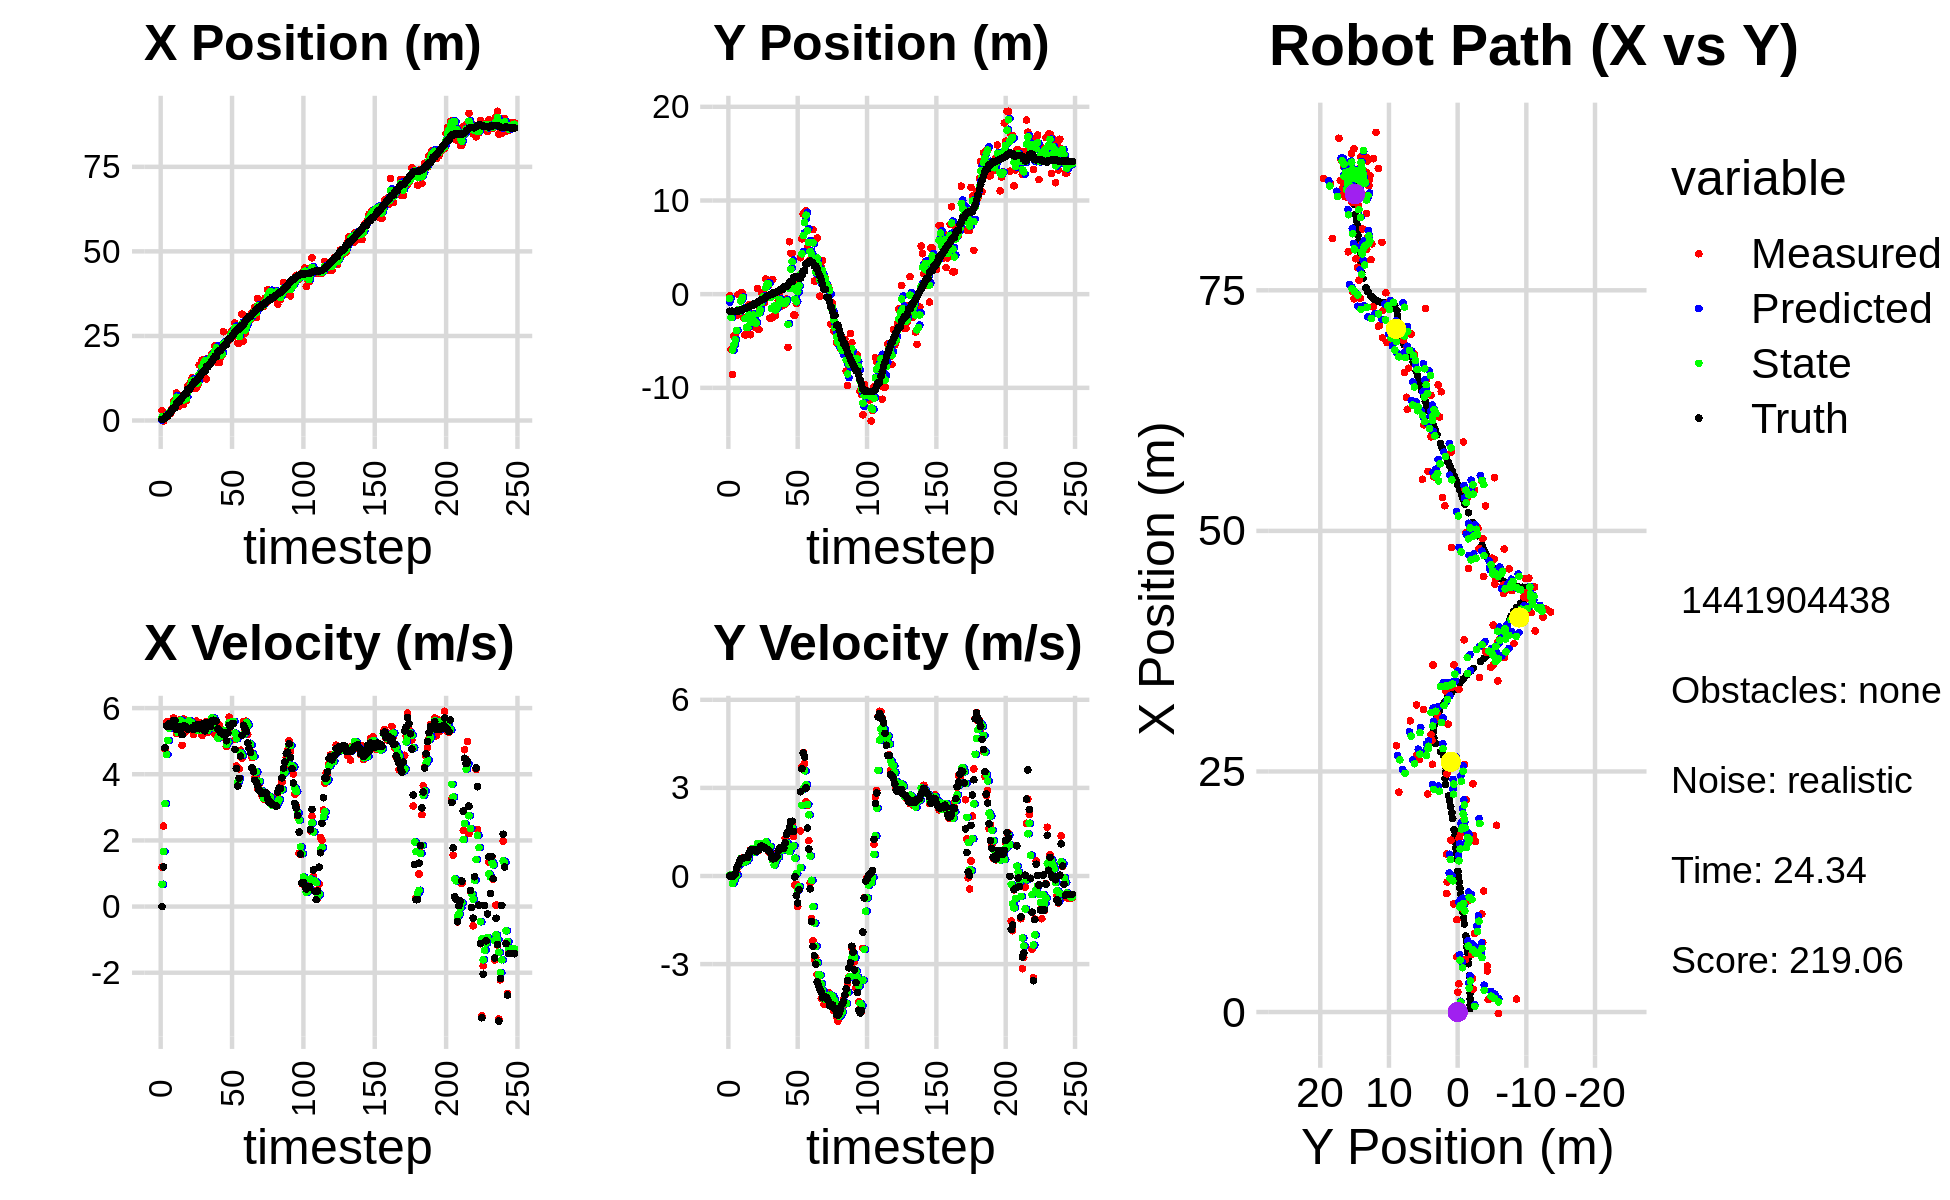

The file beside this chart, header and first rows:
1.142866610137319577e-01, -2.333572089178275188e+00, 0.000000000000000000e+00, -0.000000000000000000e+00, 0.000000000000000000e+00, 0.000000000000000000e+00, 0.000000000000000000e+00, 0.000000000000000000e+00, 6.424830011150518827e-02, -8.538760589471848794e-01, 0.000000000000000000e+00, 0.000000000000000000e+00, 3.708417113538969856e-01, -1.825871467167268669e+00, 0.000000000000000000e+00, 0.000000000000000000e+00, 0.000000000000000000e+00, 5.009865271858870983e-04
2.938060492046067562e+00, -1.588065631933675004e-01, 1.190000056792396066e+00, 3.191849228033124685e-05, 6.424830011150518827e-02, -8.538760589471848794e-01, 0.000000000000000000e+00, 0.000000000000000000e+00, 1.051322607862988256e+00, -4.536407506037494763e-01, 6.738940260417572992e-01, 2.788389341045178008e-02, 3.708417113538969856e-01, -1.825871467167268669e+00, 0.000000000000000000e+00, 0.000000000000000000e+00, 0.000000000000000000e+00, -2.682226113392971456e-05
-1.541589201705072243e-01, -5.914368949235549344e+00, 2.431999854744581135e+00, -5.710965307861670757e-04, 1.118712010467163953e+00, -4.508523612627042820e-01, 6.738940260417572992e-01, 2.788389341045178008e-02, 5.932001183727769744e-01, -2.498475298569776015e+00, 1.663819870198905537e+00, 3.632319773241241001e-02, 4.320065673240055526e-01, -1.825869403197035057e+00, 1.199999999999999956e+00, 0.000000000000000000e+00, 1.200000047683715820e+00, 2.348258858546614647e-04
1.342094570119312991e+00, -8.573341012057486665e+00, 4.756995395481592226e+00, -6.596743339971426409e-03, 7.595821053926675726e-01, -2.494842978796534716e+00, 1.663819870198905537e+00, 3.632319773241241001e-02, 1.056662835107171405e+00, -5.958492759324070853e+00, 3.110846093763441900e+00, -2.492864977038095342e-01, 7.637555296822333695e-01, -1.825989365805495757e+00, 4.799999999999999822e+00, -1.000000000000000021e-02, 4.800000190734863281e+00, 1.386744901537895203e-03
1.293615642691194889e+00, -4.454699481535860706e+00, 5.565997036172910306e+00, 5.729175642238045277e-03, 1.367747444483515595e+00, -5.983421409094451526e+00, 3.110846093763441900e+00, -2.492864977038095342e-01, 1.394027312462075452e+00, -5.409995301780000432e+00, 4.599716147528853938e+00, -1.427361430473980120e-01, 1.346839635955355385e+00, -1.826915944803527925e+00, 5.464000000000000412e+00, 1.700000000000000122e-02, 5.388999938964843750e+00, -1.029316685162484646e-03
1.293615642691194889e+00, -4.454699481535860706e+00, 5.599996938052933082e+00, 5.764172320896618004e-03, 1.853998927214960846e+00, -5.424268916084740155e+00, 4.599716147528853938e+00, -1.427361430473980120e-01, 1.643176317264139596e+00, -4.865295614084343079e+00, 5.022558125542332164e+00, -2.510927356717400361e-02, 1.346839635955355385e+00, -1.826915944803527925e+00, 5.464000000000000412e+00, 8.200000000000000344e-02, 5.464000225067138672e+00, -1.029316685162484646e-03
2.366737007585133057e+00, -2.257784495870091668e+00, 5.576057917051368662e+00, 1.471831230490822096e-01, 2.145432129818372946e+00, -4.867806541441060730e+00, 5.022558125542332164e+00, -2.510927356717400361e-02, 2.249037700159722153e+00, -3.871002232786372232e+00, 5.388679517091331306e+00, 2.379822598816393187e-02, 1.974387854261494768e+00, -1.821064959282829188e+00, 5.533999999999999808e+00, 2.710000000000000187e-01, 5.539999961853027344e+00, -2.638942375779151917e-02
2.054735034759548107e+00, -2.916782676561595344e-02, 5.588711024450089049e+00, 3.044986890696521065e-01, 2.787905651868855195e+00, -3.868622410187555705e+00, 5.388679517091331306e+00, 2.379822598816393187e-02, 2.488153899390366242e+00, -1.689843431693100584e+00, 5.460636714483868559e+00, 3.544027843271715938e-01, 2.498843878461393331e+00, -1.801540669165043296e+00, 5.527999999999999581e+00, 3.629999999999999893e-01, 5.539999961853027344e+00, -5.443078279495239258e-02
3.488512873191571995e+00, -2.137948290381485261e+00, 5.446523928306545415e+00, 4.610140715118394850e-01, 3.034217570838753097e+00, -1.654403153260383341e+00, 5.460636714483868559e+00, 3.544027843271715938e-01, 3.222031586397065439e+00, -1.847399449958565976e+00, 5.468713209612431569e+00, 4.096777769329270069e-01, 3.130710333056417216e+00, -1.758654372439920621e+00, 5.437000000000000277e+00, 4.959999999999999964e-01, 5.459000110626220703e+00, -8.444244414567947388e-02
5.742905705659315352e+00, 1.162610337769058311e-01, 5.701850755345485133e+00, 5.772853294769213495e-01, 3.768902907358308685e+00, -1.806431672265273347e+00, 5.468713209612431569e+00, 4.096777769329270069e-01, 4.597825889999983318e+00, -7.177217978574494950e-01, 5.533645786860075688e+00, 5.954024266565973722e-01, 3.761031836242072934e+00, -1.700421781547714062e+00, 5.618000000000000327e+00, 5.809999999999999609e-01, 5.647999763488769531e+00, -1.009014248847961426e-01
5.742905705659315352e+00, 1.162610337769058311e-01, 5.551981926290661562e+00, 6.064009533662695350e-01, 5.151190468685991064e+00, -6.581815551917897800e-01, 5.533645786860075688e+00, 5.954024266565973722e-01, 5.395779571273493502e+00, -3.563954454589244314e-01, 5.572490013036298429e+00, 5.860178741856717499e-01, 3.761031836242072934e+00, -1.700421781547714062e+00, 5.615999999999999659e+00, 6.049999999999999822e-01, 5.647999763488769531e+00, -1.087911874055862427e-01
8.156842678193209295e+00, -2.499161826489722849e+00, 5.236049854383241886e+00, 5.972283661872402893e-01, 5.953028572577123256e+00, -2.977936580403572342e-01, 5.572490013036298429e+00, 5.860178741856717499e-01, 6.860910572635584792e+00, -1.520653551625487543e+00, 5.469141743243914000e+00, 4.683575669633671668e-01, 5.023589819752927177e+00, -1.563986943689886999e+00, 5.357000000000000206e+00, 6.099999999999999867e-01, 5.390999794006347656e+00, -1.135700494050979614e-01
4.261752574945895766e+00, -4.340557234194980296e+00, 5.371417446518662153e+00, 6.192934009992820954e-01, 7.407824746959976281e+00, -1.473817794929150882e+00, 5.469141743243914000e+00, 4.683575669633671668e-01, 6.109740569425269108e+00, -2.608820469508953188e+00, 5.264657787862848437e+00, 5.965383805133501749e-01, 5.545657843271406762e+00, -1.504099504167309309e+00, 5.443999999999999950e+00, 6.270000000000000018e-01, 5.480000019073486328e+00, -1.147873997688293457e-01
4.261752574945895766e+00, -4.340557234194980296e+00, 5.564140531818520863e+00, 6.415132593764742985e-01, 6.636206348211554307e+00, -2.549166631457618237e+00, 5.264657787862848437e+00, 5.965383805133501749e-01, 5.656036997084479268e+00, -3.536656500114643720e+00, 5.352364585673583086e+00, 5.143556913549833798e-01, 5.545657843271406762e+00, -1.504099504167309309e+00, 5.443999999999999950e+00, 6.280000000000000027e-01, 5.480000019073486328e+00, -1.166785508394241333e-01
7.223588913241809628e+00, -3.648934083066909029e+00, 5.654291863158105613e+00, 6.627448241895644854e-01, 6.191273455651837843e+00, -3.485220930979145315e+00, 5.352364585673583086e+00, 5.143556913549833798e-01, 6.617022815063869245e+00, -3.558734638422427210e+00, 5.633113149943821618e+00, 5.827241220069361294e-01, 6.169995993199929529e+00, -1.432043032020787976e+00, 5.400000000000000355e+00, 6.320000000000000062e-01, 5.436999797821044922e+00, -1.166785508394241333e-01
5.454951375470353803e+00, -1.119030596218445250e+00, 4.873993430782551428e+00, 6.712591060246138053e-01, 7.180334130058251496e+00, -3.500462226221733530e+00, 5.633113149943821618e+00, 5.827241220069361294e-01, 6.423074030712812466e+00, -2.179425277030230035e+00, 5.515503711970988654e+00, 7.733974458261869689e-01, 6.790281027055398155e+00, -1.354798273139717901e+00, 5.197000000000000064e+00, 7.780000000000000249e-01, 5.255000114440917969e+00, -1.368616372346878052e-01
4.781990259469353965e+00, -4.329775617890283534e+00, 5.676039315808224295e+00, 8.939192006623333242e-01, 6.974624401909911064e+00, -2.102085532447611538e+00, 5.515503711970988654e+00, 7.733974458261869689e-01, 6.069891067974899634e+00, -2.994985002934602569e+00, 5.569654403602381620e+00, 8.857146490625277258e-01, 7.398380011161149739e+00, -1.265355394535702338e+00, 5.456000000000000405e+00, 8.870000000000000107e-01, 5.526999950408935547e+00, -1.562069207429885864e-01
5.963903992976884005e+00, -2.045975970318445469e+00, 5.265551130970736793e+00, 8.703672483650854996e-01, 6.626856508335137619e+00, -2.906413538028349564e+00, 5.569654403602381620e+00, 8.857146490625277258e-01, 6.334512292511186082e+00, -2.435523294993688470e+00, 5.521414097839280721e+00, 9.321192320402362785e-01, 7.910094946621915035e+00, -1.182937966510521299e+00, 5.453000000000000291e+00, 9.050000000000000266e-01, 5.526999950408935547e+00, -1.638134121894836426e-01
5.963903992976884005e+00, -2.045975970318445469e+00, 5.554331786655513525e+00, 9.260452884824221798e-01, 6.886653702295114421e+00, -2.342311371789664864e+00, 5.521414097839280721e+00, 9.321192320402362785e-01, 6.505882346571423724e+00, -2.223405746191406518e+00, 5.516344987694373536e+00, 9.207876666052058345e-01, 7.910094946621915035e+00, -1.182937966510521299e+00, 5.408999999999999808e+00, 9.060000000000000275e-01, 5.485000133514404297e+00, -1.652053147554397583e-01
1.018552014240149539e+01, -3.517283545032614533e+00, 5.426365781718685000e+00, 8.908177143048643387e-01, 7.057516845340860989e+00, -2.131326979530885790e+00, 5.516344987694373536e+00, 9.207876666052058345e-01, 8.362206784401694293e+00, -2.891664791240646792e+00, 5.471047737822961388e+00, 8.151503495724314874e-01, 9.156467168947724389e+00, -9.760340320732749930e-01, 5.368999999999999773e+00, 8.739999999999999991e-01, 5.440000057220458984e+00, -1.627133488655090332e-01
1.018552014240149539e+01, -3.517283545032614533e+00, 5.603001337988319897e+00, 9.198150375282994062e-01, 8.909311558183990343e+00, -2.810149756283403466e+00, 5.471047737822961388e+00, 8.151503495724314874e-01, 9.435261140262287682e+00, -3.100792580575528756e+00, 5.621256129432146587e+00, 8.817125821656199847e-01, 9.156467168947724389e+00, -9.760340320732749930e-01, 5.373000000000000220e+00, 8.479999999999999760e-01, 5.440000057220458984e+00, -1.627133488655090332e-01
1.123155757774404329e+01, 6.067319053181517985e-01, 5.474941826875088680e+00, 8.465291310198463925e-01, 9.997386753205502075e+00, -3.012621322358966847e+00, 5.621256129432146587e+00, 8.817125821656199847e-01, 1.050651214139771028e+01, -1.045684297356996639e+00, 5.583486089518567397e+00, 1.104547685463135309e+00, 9.772779196051651240e+00, -8.773195610798300015e-01, 5.392999999999999794e+00, 8.519999999999999796e-01, 5.459000110626220703e+00, -1.534040570259094238e-01
1.257136413444967182e+01, -3.778522775657144006e+00, 5.468674177234677636e+00, 8.923466351630675586e-01, 1.106486075034956684e+01, -9.352295288106831084e-01, 5.583486089518567397e+00, 1.104547685463135309e+00, 1.168692729275394271e+01, -2.075121930660061675e+00, 5.542536120341417849e+00, 1.110007087705928264e+00, 1.038915988783783995e+01, -7.808559408547723901e-01, 5.386000000000000121e+00, 8.950000000000000178e-01, 5.459000110626220703e+00, -1.617487072944641113e-01
1.152067074111559997e+01, -1.436114298064977479e+00, 5.200511991346903784e+00, 9.579249226822245111e-01, 1.224118090478808440e+01, -1.964121221889468805e+00, 5.542536120341417849e+00, 1.110007087705928264e+00, 1.192189207496643810e+01, -1.691357726993392152e+00, 5.487921904226344516e+00, 1.066354123478876703e+00, 1.100637409038285952e+01, -6.747851836174316720e-01, 5.352000000000000313e+00, 9.989999999999999991e-01, 5.443999767303466797e+00, -1.821563839912414551e-01
9.597507923858749734e+00, 1.196066272973825978e-01, 5.517250508774599993e+00, 1.037757711288227247e+00, 1.247068426538907282e+01, -1.584722314645504504e+00, 5.487921904226344516e+00, 1.066354123478876703e+00, 1.128513707880382100e+01, -8.886164936711941076e-01, 5.413038298729416553e+00, 9.950766396815200476e-01, 1.163037082539102052e+01, -5.572050075861616492e-01, 5.474000000000000199e+00, 1.020999999999999908e+00, 5.567999839782714844e+00, -1.859210133552551270e-01
9.597507923858749734e+00, 1.196066272973825978e-01, 5.614544361518785109e+00, 1.056058030584159368e+00, 1.182644090867676212e+01, -7.891088297030420806e-01, 5.413038298729416553e+00, 9.950766396815200476e-01, 1.090379227367070314e+01, -2.932435099671759637e-01, 5.470006706077904290e+00, 1.090065317071129858e+00, 1.163037082539102052e+01, -5.572050075861616492e-01, 5.485999999999999766e+00, 9.929999999999999938e-01, 5.576000213623046875e+00, -1.859210133552551270e-01
1.058283981653984895e+01, -8.798747523468014586e-01, 5.324240432999155281e+00, 9.538049826886424443e-01, 1.145079294427849348e+01, -1.842369782600629669e-01, 5.470006706077904290e+00, 1.090065317071129858e+00, 1.109342308302592883e+01, -4.624640839629497457e-01, 5.322646312311596795e+00, 1.058417093349897309e+00, 1.226035091286800771e+01, -4.414715038965294491e-01, 5.431000000000000050e+00, 9.689999999999999725e-01, 5.517000198364257812e+00, -1.772635430097579956e-01
1.640820142595959297e+01, 1.619178844461173661e+00, 5.567356547797355226e+00, 9.917501916462594380e-01, 1.162568771425708825e+01, -3.566223746279599816e-01, 5.322646312311596795e+00, 1.058417093349897309e+00, 1.364059848035245537e+01, 7.001831076519102748e-01, 5.321844285784175455e+00, 1.162359926882982730e+00, 1.287840816310846570e+01, -3.310928810429055180e-01, 5.376999999999999780e+00, 9.379999999999999449e-01, 5.458000183105468750e+00, -1.762874722480773926e-01
1.350714896753277650e+01, 1.511377050270304334e+00, 5.462596851250249408e+00, 9.406843750777800217e-01, 1.417278290893087345e+01, 8.164191003402085922e-01, 5.321844285784175455e+00, 1.162359926882982730e+00, 1.389743608058782165e+01, 1.113871754898052790e+00, 5.412561321217281396e+00, 1.044483161507799407e+00, 1.347689792444552559e+01, -2.258446683516278364e-01, 5.508000000000000007e+00, 9.060000000000000275e-01, 5.581999778747558594e+00, -1.705320626497268677e-01
1.786868307000172962e+01, 9.736866483171464637e-01, 5.171224820056515625e+00, 8.274072398559522146e-01, 1.443869221270954917e+01, 1.218320071048832665e+00, 5.412561321217281396e+00, 1.044483161507799407e+00, 1.586206775569071503e+01, 1.069382325677817436e+00, 5.337224347039402517e+00, 9.124859100359055120e-01, 1.410235568850117893e+01, -1.213851433304327515e-01, 5.514000000000000234e+00, 8.689999999999999947e-01, 5.581999778747558594e+00, -1.586573868989944458e-01
1.770901033264633995e+01, -2.568869636383193988e+00, 5.487109974757005126e+00, 7.851595874258868735e-01, 1.639579019039465635e+01, 1.160630916681407943e+00, 5.337224347039402517e+00, 9.124859100359055120e-01, 1.693683474459107785e+01, -3.801897394864008906e-01, 5.503180796484138604e+00, 1.002099668382575359e+00, 1.462511035805397519e+01, -4.061035998372829886e-02, 5.427999999999999936e+00, 8.030000000000000471e-01, 5.486999988555908203e+00, -1.421268582344055176e-01
1.770901033264633995e+01, -2.568869636383193988e+00, 5.294075995992215233e+00, 7.575380380449940887e-01, 1.748715282423949091e+01, -2.799797726481433324e-01, 5.503180796484138604e+00, 1.002099668382575359e+00, 1.756911895363139919e+01, -1.521086399608917006e+00, 5.463604935464299928e+00, 7.077001770003769066e-01, 1.462511035805397519e+01, -4.061035998372829886e-02, 5.314000000000000057e+00, 6.370000000000000107e-01, 5.352000236511230469e+00, -1.421268582344055176e-01
1.230988094188422188e+01, 1.581463886622231030e+00, 5.600077045823600663e+00, 5.698948895953291904e-01, 1.811547944717782954e+01, -1.450316381908879348e+00, 5.463604935464299928e+00, 7.077001770003769066e-01, 1.571946544763956943e+01, -1.799316628400247087e-01, 5.374576172801482699e+00, 5.326373242183363166e-01, 1.587084171132584842e+01, 1.105867163440414774e-01, 5.557000000000000384e+00, 5.849999999999999645e-01, 5.586999893188476562e+00, -1.014164090156555176e-01
1.832622238942003889e+01, -2.301296518492643273e+00, 5.256849472180878280e+00, 5.349661486893324547e-01, 1.625692306491971806e+01, -1.266679304181910770e-01, 5.374576172801482699e+00, 5.326373242183363166e-01, 1.711709313929123510e+01, -1.282731222795765458e+00, 5.334123776601143341e+00, 3.754667247151361464e-01, 1.587084171132584842e+01, 1.105867163440414774e-01, 5.525999999999999801e+00, 5.949999999999999734e-01, 5.558000087738037109e+00, -1.014164090156555176e-01
1.832622238942003889e+01, -2.301296518492643273e+00, 5.455173723263577301e+00, 5.993519232237677352e-01, 1.765050551695134828e+01, -1.245184550324251793e+00, 5.334123776601143341e+00, 3.754667247151361464e-01, 1.792866988580164644e+01, -1.697342197699960531e+00, 5.454952949822367891e+00, 5.096195974320661959e-01, 1.650743648417730114e+01, 1.758429539439195777e-01, 5.522999999999999687e+00, 6.260000000000000009e-01, 5.558000087738037109e+00, -1.094296276569366455e-01
1.768698999220793411e+01, -1.325749324589424294e+00, 5.622315769576306188e+00, 6.520457498356159176e-01, 1.847416518078388492e+01, -1.646380237956753811e+00, 5.454952949822367891e+00, 5.096195974320661959e-01, 1.815335446155363641e+01, -1.465613421473332734e+00, 5.492325493187403040e+00, 6.087143970014092798e-01, 1.703481647338652039e+01, 2.353622445840805599e-01, 5.439000000000000057e+00, 6.730000000000000426e-01, 5.480999946594238281e+00, -1.154587864875793457e-01
1.977472302311961982e+01, -6.710950597629403713e-01, 5.707727792472347517e+00, 7.742390352840332612e-01, 1.870258701087237796e+01, -1.404741981773191872e+00, 5.492325493187403040e+00, 6.087143970014092798e-01, 1.914381808323878431e+01, -1.102259328661459925e+00, 5.702867023682683723e+00, 6.472460139093124676e-01, 1.766201373904738503e+01, 3.124510786016688191e-01, 5.618999999999999773e+00, 8.659999999999999920e-01, 5.684999942779541016e+00, -1.348245888948440552e-01
1.804562202037192620e+01, -1.989862780524245256e-01, 5.570392033958639466e+00, 9.208949745745476090e-01, 1.971410478560705215e+01, -1.037534727270528645e+00, 5.702867023682683723e+00, 6.472460139093124676e-01, 1.900866518610762412e+01, -5.743687635880495579e-01, 5.694700865606471929e+00, 8.546283316630508553e-01, 1.830026027494858099e+01, 4.085068246639351752e-01, 5.629999999999999893e+00, 9.529999999999999583e-01, 5.684999942779541016e+00, -1.638377308845520020e-01
2.205186983933950984e+01, -1.232111023397004956e+00, 5.217694081980945420e+00, 9.014955767023545841e-01, 1.957813527266826981e+01, -4.889059304217444613e-01, 5.694700865606471929e+00, 8.546283316630508553e-01, 2.060124432261865124e+01, -8.053247495871512784e-01, 5.394736505792403491e+00, 9.042023067592908081e-01, 1.894660159914494102e+01, 5.175814168897695522e-01, 5.626999999999999780e+00, 9.729999999999999760e-01, 5.710000038146972656e+00, -1.710875481367111206e-01
2.205186983933950984e+01, -1.232111023397004956e+00, 5.367087667125844064e+00, 9.354536196981498852e-01, 2.114071797319789070e+01, -7.149045189112221976e-01, 5.394736505792403491e+00, 9.042023067592908081e-01, 2.152073121445859982e+01, -9.848268391483083750e-01, 5.381262584255508408e+00, 8.822777575699615182e-01, 1.894660159914494102e+01, 5.175814168897695522e-01, 5.605000000000000426e+00, 9.839999999999999858e-01, 5.690999984741210938e+00, -1.725610047578811646e-01
1.710901471913273042e+01, -1.062618182501399833e+00, 5.229790026525018121e+00, 9.590538803702197690e-01, 2.205885747288414933e+01, -8.965990633913122343e-01, 5.381262584255508408e+00, 8.822777575699615182e-01, 2.001740377310792596e+01, -9.699593678770440652e-01, 5.089294484831333953e+00, 9.206201247551801803e-01, 2.011086437069993949e+01, 7.214223871499024776e-01, 5.375000000000000000e+00, 9.469999999999999529e-01, 5.458000183105468750e+00, -1.813676953315734863e-01
1.710901471913273042e+01, -1.062618182501399833e+00, 5.492204225196416267e+00, 1.282689067035411634e+00, 2.052633322159105944e+01, -8.778973554015260250e-01, 5.089294484831333953e+00, 9.206201247551801803e-01, 1.911671153273313095e+01, -9.491440865195919230e-01, 5.193491674243531087e+00, 1.099418570484132163e+00, 2.073007938202563949e+01, 8.457469475991156171e-01, 5.333999999999999631e+00, 1.133000000000000007e+00, 5.453000068664550781e+00, -2.294347733259201050e-01
1.856749507746852856e+01, -5.071727503010735605e-01, 5.170851917005272469e+00, 1.207638126560117708e+00, 1.963606070015748273e+01, -8.392022294711787289e-01, 5.193491674243531087e+00, 1.099418570484132163e+00, 1.919530201017855475e+01, -7.009938064643352895e-01, 5.138577508974965902e+00, 1.129935908974331715e+00, 2.073007938202563949e+01, 8.457469475991156171e-01, 5.264999999999999680e+00, 1.417000000000000037e+00, 5.452000141143798828e+00, -2.294347733259201050e-01
1.941438338115191797e+01, -5.678041027975296196e+00, 5.252702194499676125e+00, 1.486540232794046679e+00, 1.970915976107605161e+01, -5.880002155669020736e-01, 5.138577508974965902e+00, 1.129935908974331715e+00, 1.959171433737104095e+01, -3.225216683219442881e+00, 5.161800229055122813e+00, 9.364112322572427649e-01, 2.135763713648007567e+01, 1.005973769471934620e+00, 5.238000000000000433e+00, 1.512000000000000011e+00, 5.452000141143798828e+00, -2.757929265499114990e-01
2.624080345016348303e+01, 5.599568082578884720e+00, 5.107525683059364496e+00, 1.595738261932023061e+00, 2.010789436027655341e+01, -3.131575559993718727e+00, 5.161800229055122813e+00, 9.364112322572427649e-01, 2.263853616390908385e+01, 5.940532966911060697e-01, 5.328365967563479799e+00, 8.397955382019182125e-01, 2.195802947883102973e+01, 1.183806611999241420e+00, 5.201999999999999957e+00, 1.643000000000000016e+00, 5.455999851226806641e+00, -3.028200268745422363e-01
2.264840367414796418e+01, 4.357786847498066329e+00, 5.267075319092317187e+00, 1.762053484231817180e+00, 2.317137276066543095e+01, 6.780328505112979132e-01, 5.328365967563479799e+00, 8.397955382019182125e-01, 2.294922598263613267e+01, 2.658691680283447489e+00, 5.322261133994734550e+00, 1.609659354394145314e+00, 2.245987388434764043e+01, 1.344122840662888896e+00, 5.256999999999999673e+00, 1.858000000000000096e+00, 5.576000213623046875e+00, -3.228372037410736084e-01
2.264840367414796418e+01, 4.357786847498066329e+00, 4.839239474905496330e+00, 1.796665565850899648e+00, 2.348145209603560701e+01, 2.819657615722861888e+00, 5.322261133994734550e+00, 1.609659354394145314e+00, 2.314025945447219357e+01, 3.476854085271020800e+00, 4.904026490619712852e+00, 1.621138003627636603e+00, 2.245987388434764043e+01, 1.344122840662888896e+00, 5.012999999999999901e+00, 1.864000000000000101e+00, 5.348999977111816406e+00, -3.554967343807220459e-01
2.370787608565094118e+01, -2.226388739404894679e+00, 5.304969311033109314e+00, 1.341672815903496963e+00, 2.363066210353416352e+01, 3.638967885633784594e+00, 4.904026490619712852e+00, 1.621138003627636603e+00, 2.368394210713148595e+01, 5.716408798416989789e-01, 4.975212598361795635e+00, 1.026532400451404037e+00, 2.363981887660996506e+01, 1.756030036229089930e+00, 5.248999999999999666e+00, 1.518000000000000016e+00, 5.464000225067138672e+00, -2.477143704891204834e-01
2.370787608565094118e+01, -2.226388739404894679e+00, 5.724869784269329465e+00, -3.052092375985617223e-01, 2.418146336696766596e+01, 6.742941198868394048e-01, 4.975212598361795635e+00, 1.026532400451404037e+00, 2.398216773417796688e+01, -5.433379249362068064e-01, 5.563731198722792648e+00, 6.054724243383671212e-01, 2.426993438574883299e+01, 1.838688565740121295e+00, 5.479000000000000092e+00, -3.099999999999999978e-02, 5.480000019073486328e+00, 5.326244607567787170e-02
2.570258721645807043e+01, -1.009200857456353795e+00, 5.495195930242772420e+00, -2.929646653156454672e-01, 2.453854085405024676e+01, -4.827906825023701165e-01, 5.563731198722792648e+00, 6.054724243383671212e-01, 2.502229301751974333e+01, -8.132376025580225765e-01, 5.540560975899009755e+00, 8.605209665626289972e-02, 2.426993438574883299e+01, 1.838688565740121295e+00, 5.439000000000000057e+00, -6.640000000000000346e-01, 5.480000019073486328e+00, 5.326244607567787170e-02
2.651586028916388216e+01, 1.568417995331465642e+00, 5.565807800029807240e+00, -1.039244708149187790e+00, 2.557634911510964315e+01, -8.046323928923962976e-01, 5.540560975899009755e+00, 8.605209665626289972e-02, 2.596384805598005485e+01, 2.556639331498772316e-01, 5.593151933763245154e+00, -4.751222135778899736e-01, 2.489595195647389758e+01, 1.759026958534833041e+00, 5.522000000000000242e+00, -9.210000000000000409e-01, 5.598999977111816406e+00, 1.845938265323638916e-01
2.475101110277605088e+01, 1.563923603743185842e+00, 5.528918606925669721e+00, -4.597406571748258175e-01, 2.652316324935637937e+01, 2.081517117920882454e-01, 5.593151933763245154e+00, -4.751222135778899736e-01, 2.577788569935161078e+01, 9.098448104039328355e-01, 5.598193654357993765e+00, -3.632144016176008239e-01, 2.542453071449212842e+01, 1.674329711692583489e+00, 5.536999999999999922e+00, -4.620000000000000218e-01, 5.556000232696533203e+00, 8.296114951372146606e-02
2.882717940208774721e+01, 3.882049514241303623e+00, 5.049188382422364008e+00, 1.533761766190217868e+00, 2.633770506478741069e+01, 8.735233702421727475e-01, 5.598193654357993765e+00, -3.632144016176008239e-01, 2.736768627380010344e+01, 2.138839849050377051e+00, 5.240686608972437988e+00, 2.823013236050679331e-01, 2.605653259153733714e+01, 1.709347917081067925e+00, 4.750000000000000000e+00, 2.866999999999999993e+00, 5.548999786376953125e+00, -2.949064373970031738e-01
2.674984799292331061e+01, 5.912718011149407538e+00, 4.247306687993032348e+00, 3.718388183445886508e+00, 2.789175493469734590e+01, 2.167069981410883805e+00, 5.240686608972437988e+00, 2.823013236050679331e-01, 2.736177336153317086e+01, 4.307130520569186771e+00, 5.073199107719454481e+00, 2.404273667272706749e+00, 2.661167499420285409e+01, 2.008196784831497439e+00, 4.176999999999999602e+00, 3.653000000000000025e+00, 5.548999786376953125e+00, -7.190959453582763672e-01
2.285254451631070793e+01, 8.567673159574646036e+00, 3.660342039259919744e+00, 4.205058742625701562e+00, 2.786909327230511479e+01, 4.547557887296457046e+00, 5.073199107719454481e+00, 2.404273667272706749e+00, 2.580667939677589828e+01, 6.265955278664781858e+00, 3.761361374132659030e+00, 2.966156045883039827e+00, 2.705284473267348844e+01, 2.467382861276543604e+00, 3.641999999999999904e+00, 4.184999999999999609e+00, 5.547999858856201172e+00, -8.545425534248352051e-01
2.285254451631070793e+01, 8.567673159574646036e+00, 4.162626415526046841e+00, 3.830690676428472052e+00, 2.618281553418916374e+01, 6.562570883253085796e+00, 3.761361374132659030e+00, 2.966156045883039827e+00, 2.480955156815798901e+01, 7.644584944357323941e+00, 3.864450106712980837e+00, 3.582123713768537776e+00, 2.705284473267348844e+01, 2.467382861276543604e+00, 3.878000000000000114e+00, 4.051000000000000156e+00, 5.607999801635742188e+00, -7.438953518867492676e-01
2.766803279498462942e+01, 8.920993281566621746e+00, 4.728419953190914349e+00, 2.528455778442563862e+00, 2.519599657882928767e+01, 8.002797315734177630e+00, 3.864450106712980837e+00, 3.582123713768537776e+00, 2.621143253554712160e+01, 8.428336982828719570e+00, 4.646217476062393104e+00, 3.112484826767474289e+00, 2.791799995292448244e+01, 3.237305594653615337e+00, 4.546999999999999709e+00, 2.995999999999999996e+00, 5.445000171661376953e+00, -4.910486340522766113e-01
3.145537182624549999e+01, 4.980984165288550258e+00, 4.483268857966575816e+00, 2.397364693165080940e+00, 2.667605428315336269e+01, 8.739585465505466999e+00, 4.646217476062393104e+00, 3.112484826767474289e+00, 2.866842400724226536e+01, 6.771468270248611532e+00, 4.572327824067310864e+00, 2.440712408535198552e+00, 2.791799995292448244e+01, 3.237305594653615337e+00, 5.176999999999999602e+00, 1.631000000000000005e+00, 5.427999973297119141e+00, -4.910486340522766113e-01
2.349084445842624191e+01, 3.572630277216068073e+00, 5.598732464547246934e+00, 1.205291043451499844e+00, 2.912565678964899618e+01, 7.015539511102131698e+00, 4.572327824067310864e+00, 2.440712408535198552e+00, 2.679546579855186650e+01, 5.521819559477105344e+00, 5.207080957401743149e+00, 2.085882933881100243e+00, 2.849856063685430385e+01, 3.465313865416876471e+00, 5.482999999999999652e+00, 9.160000000000000364e-01, 5.559000015258789062e+00, -2.120430767536163330e-01
2.574619719325941958e+01, 3.678966163399632450e+00, 5.361627344664060324e+00, -2.400881557231786534e-01, 2.731617389429204223e+01, 5.730407852865215368e+00, 5.207080957401743149e+00, 2.085882933881100243e+00, 2.666697206510057327e+01, 4.550279183465208099e+00, 5.249470623170354067e+00, 6.843222591229523033e-01, 2.912353774892242697e+01, 3.528054190591455530e+00, 5.392000000000000348e+00, -4.380000000000000004e-01, 5.409999847412109375e+00, 4.474907740950584412e-02
2.822577986053532229e+01, 3.726294024427259544e+00, 5.604711320064692082e+00, -1.445045416306665720e+00, 2.719191912741760930e+01, 4.618711409377503685e+00, 5.249470623170354067e+00, 6.843222591229523033e-01, 2.761662879000702731e+01, 4.261814687478788777e+00, 5.571509647476166727e+00, -1.454162301850905337e-01, 2.974732848988380240e+01, 3.444546653718514762e+00, 5.291999999999999815e+00, -1.554000000000000048e+00, 5.515999794006347656e+00, 2.523314952850341797e-01
... 188 more rows
